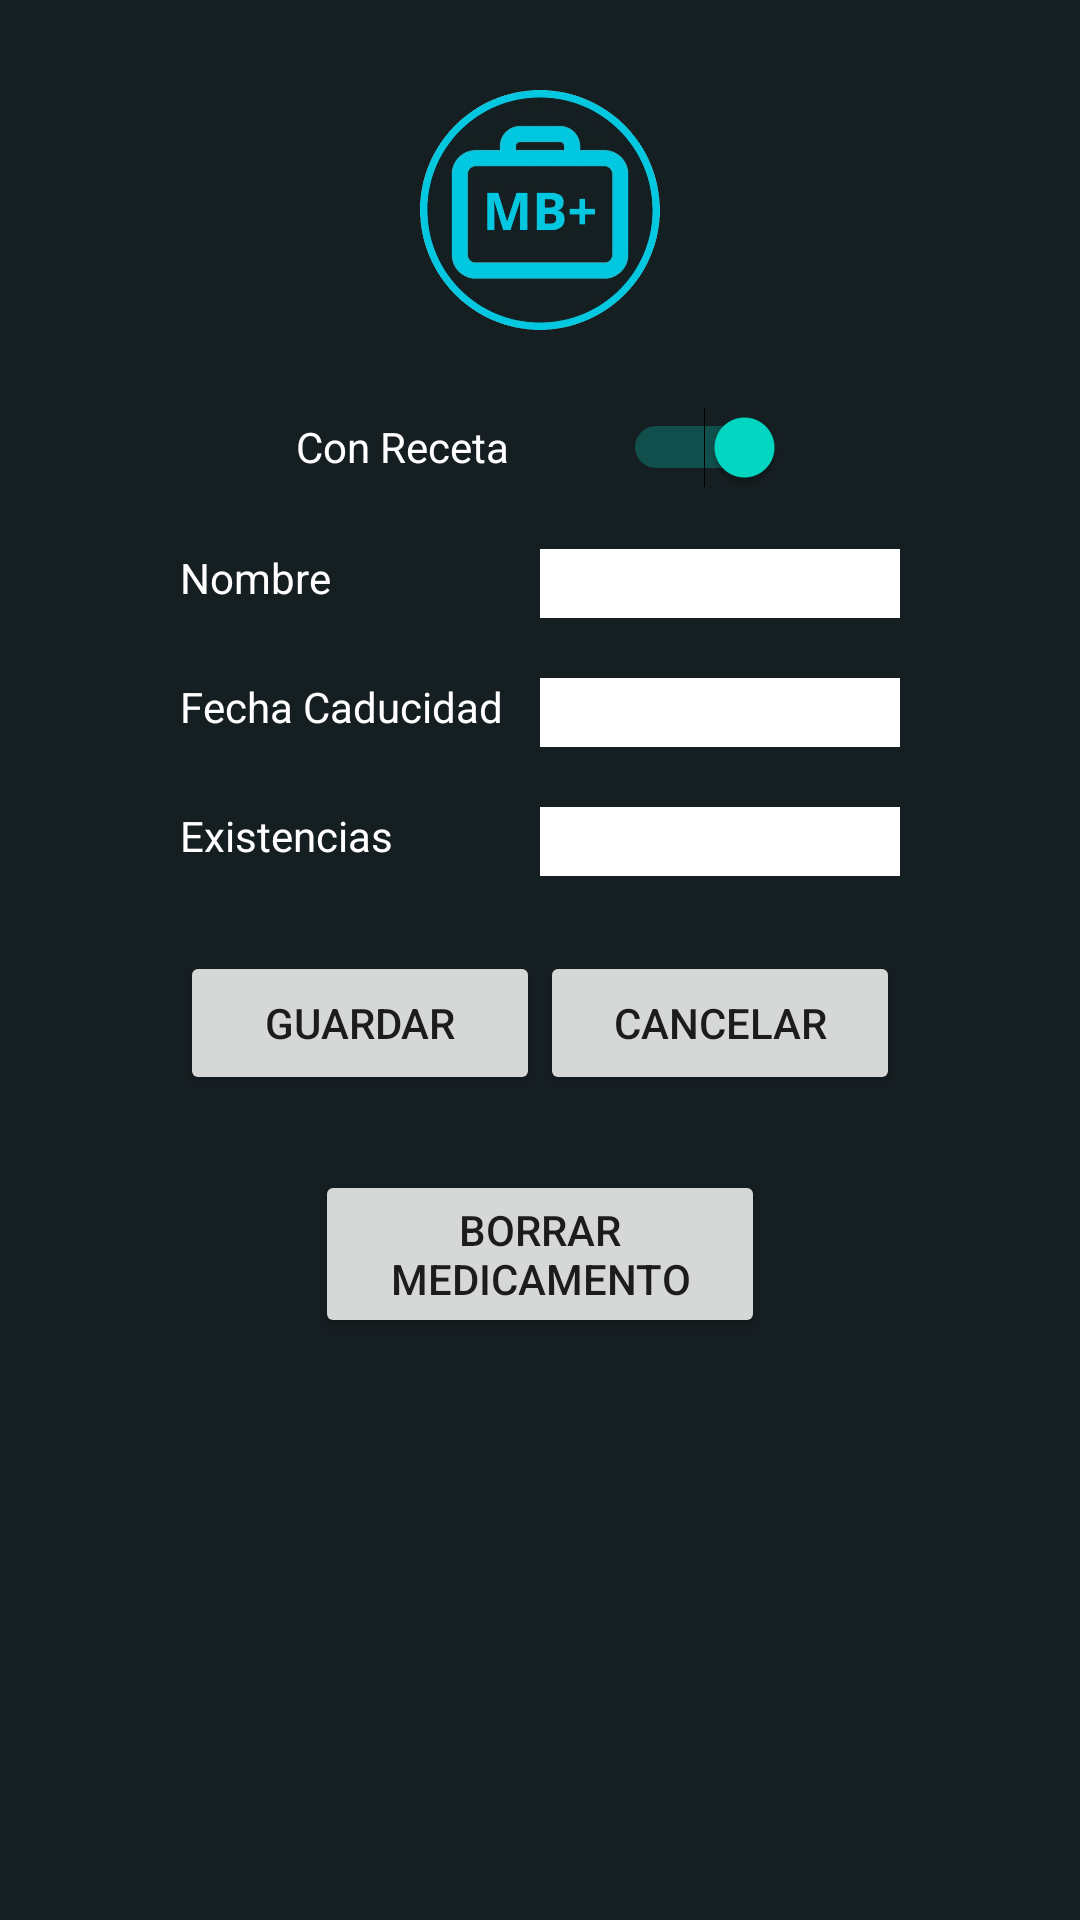

Android layout source for this screen:
<!-- AndroidManifest.xml: application theme Theme.BottonNavApp -->
<!-- res/layout/editar_medicamento.xml -->
<?xml version="1.0" encoding="utf-8"?>
<androidx.constraintlayout.widget.ConstraintLayout xmlns:android="http://schemas.android.com/apk/res/android"
    xmlns:app="http://schemas.android.com/apk/res-auto"
    xmlns:tools="http://schemas.android.com/tools"
    android:layout_width="match_parent"
    android:layout_height="match_parent"
    android:background="@color/DarkBackgroundColor">

    <Button
        android:id="@+id/buttonCancelarEdicion"
        android:layout_width="120dp"
        android:layout_height="48dp"
        android:layout_marginTop="25dp"
        android:layout_marginEnd="60dp"
        android:text="@string/cancelar"
        app:layout_constraintEnd_toEndOf="parent"
        app:layout_constraintTop_toBottomOf="@+id/CantidadEditar" />

    <TextView
        android:id="@+id/NombreMedicamentoEditar"
        android:layout_width="120dp"
        android:layout_height="23dp"
        android:layout_marginStart="60dp"
        android:layout_marginTop="20dp"
        android:background="@color/DarkBackgroundColor"
        android:text="@string/nombre"
        android:textColor="@color/DarkFontColor"
        app:layout_constraintStart_toStartOf="parent"
        app:layout_constraintTop_toBottomOf="@+id/switchRecetaEditar"
        tools:ignore="TextSizeCheck" />

    <EditText
        android:id="@+id/NombreEditarMed"
        android:layout_width="120dp"
        android:layout_height="23dp"
        android:layout_marginTop="20dp"
        android:layout_marginEnd="60dp"
        android:background="@color/DarkFontColor"
        android:ems="10"
        android:importantForAutofill="no"
        android:inputType="text"
        android:textColor="@color/black"
        app:layout_constraintEnd_toEndOf="parent"
        app:layout_constraintTop_toBottomOf="@+id/switchRecetaEditar"
        tools:ignore="LabelFor,SpeakableTextPresentCheck,TouchTargetSizeCheck" />

    <EditText
        android:id="@+id/CantidadEditar"
        android:layout_width="120dp"
        android:layout_height="23dp"
        android:layout_marginTop="20dp"
        android:layout_marginEnd="60dp"
        android:background="@color/DarkFontColor"
        android:ems="10"
        android:importantForAutofill="no"
        android:inputType="number"
        android:textColor="@color/black"
        app:layout_constraintEnd_toEndOf="parent"
        app:layout_constraintTop_toBottomOf="@+id/CaducidadEditar"
        tools:ignore="LabelFor,SpeakableTextPresentCheck,TouchTargetSizeCheck" />

    <TextView
        android:id="@+id/FechaCaducidadEditar"
        android:layout_width="120dp"
        android:layout_height="23dp"
        android:layout_marginStart="60dp"
        android:layout_marginTop="20dp"
        android:background="@color/DarkBackgroundColor"
        android:text="@string/fecha_caducidad"
        android:textColor="@color/DarkFontColor"
        app:layout_constraintStart_toStartOf="parent"
        app:layout_constraintTop_toBottomOf="@+id/NombreMedicamentoEditar"
        tools:ignore="TextSizeCheck" />

    <EditText
        android:id="@+id/CaducidadEditar"
        android:layout_width="120dp"
        android:layout_height="23dp"
        android:layout_marginTop="20dp"
        android:layout_marginEnd="60dp"
        android:background="@color/DarkFontColor"
        android:ems="10"
        android:focusable="false"
        android:importantForAutofill="no"
        android:inputType="datetime|date"
        android:textColor="@color/black"
        app:layout_constraintEnd_toEndOf="parent"
        app:layout_constraintTop_toBottomOf="@+id/NombreEditarMed"
        tools:ignore="LabelFor,SpeakableTextPresentCheck,TouchTargetSizeCheck" />

    <TextView
        android:id="@+id/CantidadDosisEditar"
        android:layout_width="120dp"
        android:layout_height="23dp"
        android:layout_marginStart="60dp"
        android:layout_marginTop="20dp"
        android:background="@color/DarkBackgroundColor"
        android:text="@string/existencias"
        android:textColor="@color/DarkFontColor"
        app:layout_constraintStart_toStartOf="parent"
        app:layout_constraintTop_toBottomOf="@+id/FechaCaducidadEditar"
        tools:ignore="TextSizeCheck" />

    <ImageView
        android:id="@+id/imageView2Editar"
        android:layout_width="80dp"
        android:layout_height="80dp"
        android:layout_marginTop="30dp"
        app:layout_constraintEnd_toEndOf="parent"
        app:layout_constraintStart_toStartOf="parent"
        app:layout_constraintTop_toTopOf="parent"
        app:srcCompat="@drawable/logo"
        android:contentDescription="@string/logo_de_la_aplicaci_n" />

    
    <Button
        android:id="@+id/buttonNuevoMedEditar"
        android:layout_width="120dp"
        android:layout_height="48dp"
        android:layout_marginStart="60dp"
        android:layout_marginTop="25dp"
        android:onClick="EditarMedicamento"
        android:text="@string/guardar"
        app:layout_constraintStart_toStartOf="parent"
        app:layout_constraintTop_toBottomOf="@+id/CantidadEditar" />

    <Switch
        android:id="@+id/switchRecetaEditar"
        android:layout_width="163dp"
        android:layout_height="28dp"
        android:layout_marginTop="25dp"
        android:checked="true"
        android:text="@string/con_receta"
        android:textColor="@color/DarkFontColor"
        app:layout_constraintEnd_toEndOf="parent"
        app:layout_constraintStart_toStartOf="parent"
        app:layout_constraintTop_toBottomOf="@+id/imageView2Editar"
        tools:checked="true"
        tools:ignore="UseSwitchCompatOrMaterialXml,TouchTargetSizeCheck" />

    
    <Button
        android:id="@+id/buttonBorrarMed"
        android:layout_width="150dp"
        android:layout_height="56dp"
        android:layout_marginTop="25dp"
        android:text="@string/borrar_medicamento"
        app:layout_constraintEnd_toEndOf="parent"
        app:layout_constraintStart_toStartOf="parent"
        app:layout_constraintTop_toBottomOf="@+id/buttonCancelarEdicion"
        tools:ignore="TextSizeCheck" />
</androidx.constraintlayout.widget.ConstraintLayout>
<!-- resources referenced by this layout -->
<resources>
  <color name="DarkBackgroundColor">#151E21</color>
  <color name="DarkFontColor">#FFFFFFFF</color>
  <color name="black">#FF000000</color>
  <!-- drawable logo: png bitmap (drawable, 169129 bytes) -->
  <string name="borrar_medicamento">Borrar medicamento</string>
  <string name="cancelar">Cancelar</string>
  <string name="con_receta">Con Receta</string>
  <string name="existencias">Existencias</string>
  <string name="fecha_caducidad">Fecha Caducidad</string>
  <string name="guardar">Guardar</string>
  <string name="logo_de_la_aplicaci_n">Logo de la aplicación</string>
  <string name="nombre">Nombre</string>
  <style name="Theme.BottonNavApp" parent="Theme.MaterialComponents.DayNight.DarkActionBar">
          
          <item name="colorPrimary">@color/purple_500</item>
          <item name="colorPrimaryVariant">@color/purple_700</item>
          <item name="colorOnPrimary">@color/white</item>
          
          <item name="colorSecondary">@color/teal_200</item>
          <item name="colorSecondaryVariant">@color/teal_700</item>
          <item name="colorOnSecondary">@color/black</item>
          
          <item name="android:statusBarColor">?attr/colorPrimaryVariant</item>
          
      </style>
  <color name="purple_500">#FF6200EE</color>
  <color name="purple_700">#FF3700B3</color>
  <color name="white">#FFFFFFFF</color>
  <color name="teal_200">#FF03DAC5</color>
  <color name="teal_700">#FF018786</color>
</resources>
